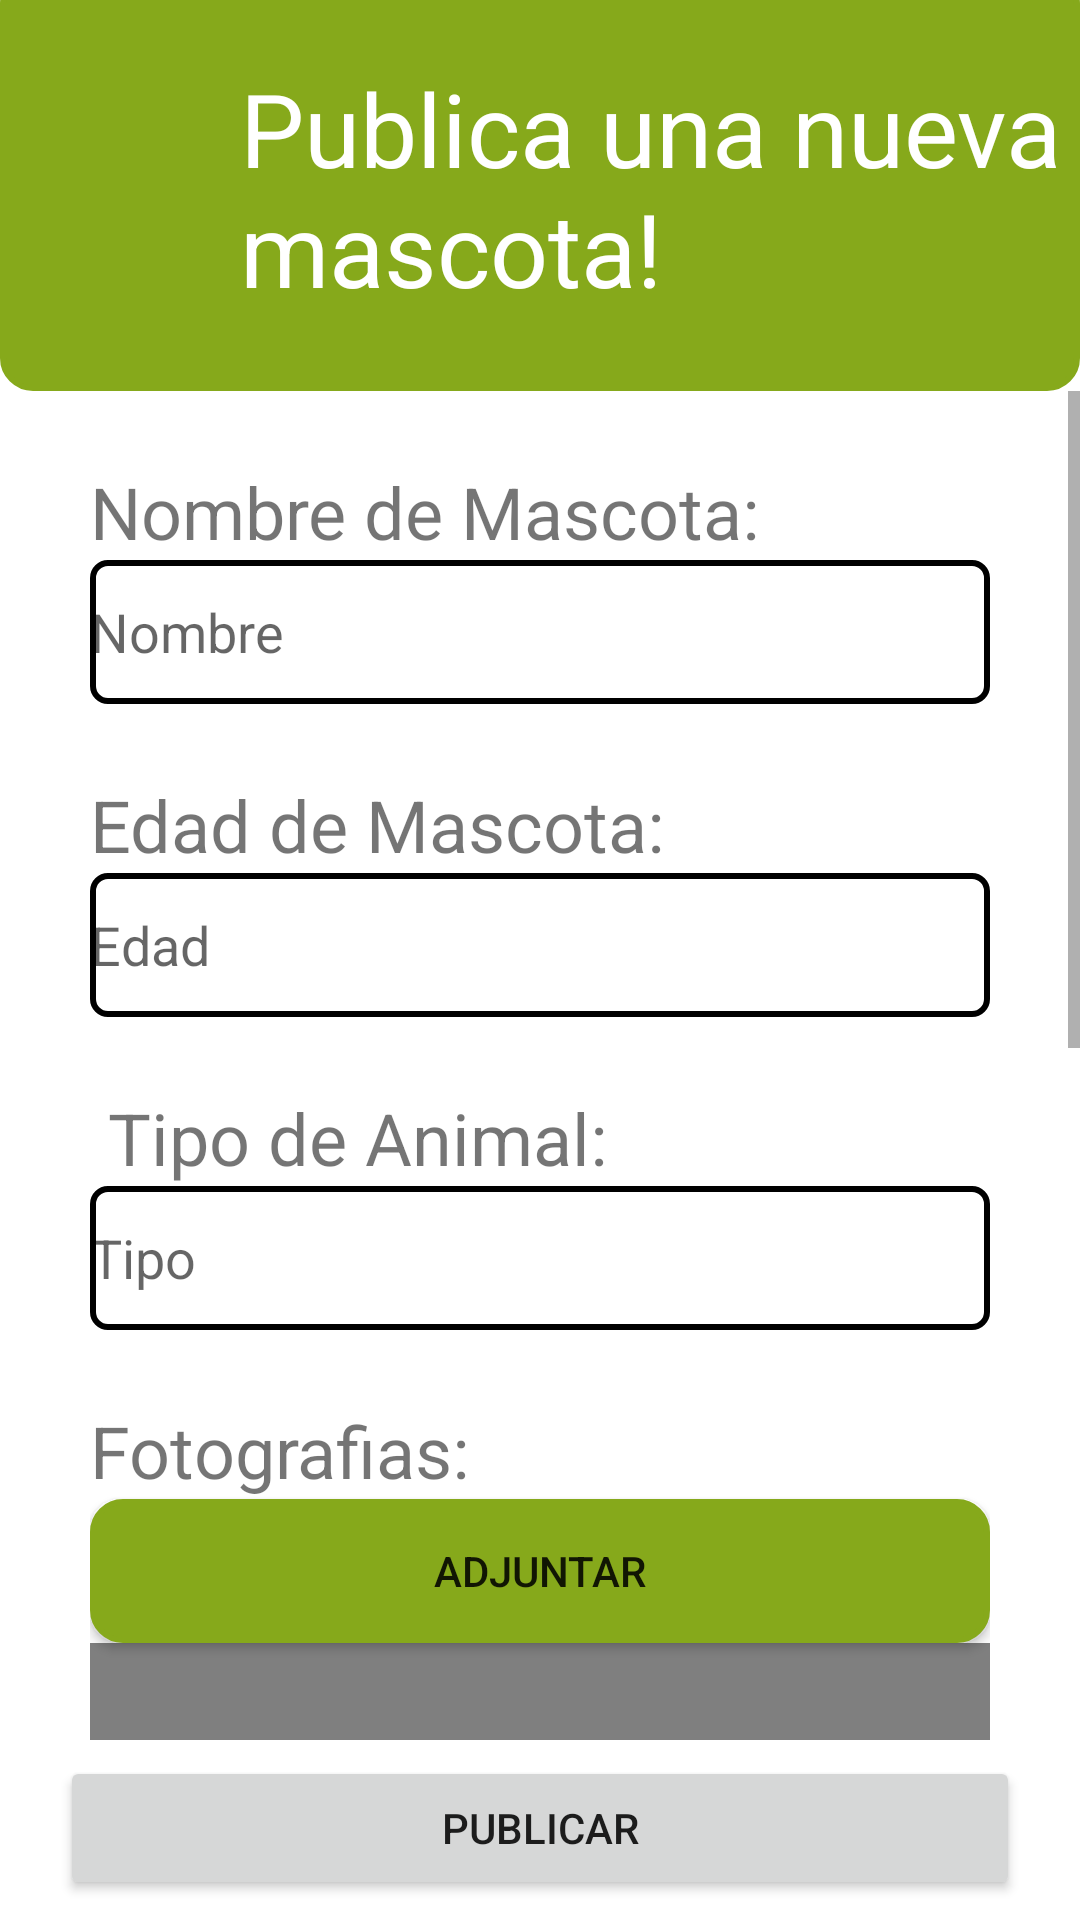

This screen was rendered from an Android layout file. Write that file and the resources it references.
<!-- AndroidManifest.xml: application theme Theme.SistemasMoviles -->
<!-- res/layout/fragment_nueva_publi.xml -->
<?xml version="1.0" encoding="utf-8"?>
<RelativeLayout xmlns:android="http://schemas.android.com/apk/res/android"
    xmlns:app="http://schemas.android.com/apk/res-auto"
    xmlns:tools="http://schemas.android.com/tools"
    android:layout_width="match_parent"
    android:layout_height="match_parent"
    tools:context=".FragmentNuevaPubli">

    <com.google.android.material.appbar.MaterialToolbar
        android:id="@+id/encabezadoPM"
        android:layout_width="match_parent"
        android:layout_height="140dp"
        android:layout_marginTop="-10dp"
        android:background="@drawable/redondo_verde"
        android:minHeight="?attr/actionBarSize"
        android:theme="?attr/actionBarTheme"
        app:layout_constraintBottom_toBottomOf="parent"
        app:layout_constraintEnd_toEndOf="parent"
        app:layout_constraintHorizontal_bias="0.0"
        app:layout_constraintStart_toStartOf="parent"
        app:layout_constraintTop_toTopOf="parent"
        app:layout_constraintVertical_bias="0.002" />

    <TextView
        android:id="@+id/textView4"
        android:layout_width="387dp"
        android:layout_height="wrap_content"
        android:layout_marginStart="80dp"
        android:layout_marginTop="20dp"
        android:text="Publica una nueva mascota!"
        android:textColor="#FFFFFF"
        android:textSize="34sp"
        app:layout_constraintBottom_toBottomOf="@+id/EncabezadoPM"
        app:layout_constraintEnd_toEndOf="parent"
        app:layout_constraintHorizontal_bias="0.442"
        app:layout_constraintStart_toStartOf="@+id/EncabezadoPM"
        app:layout_constraintTop_toTopOf="@+id/EncabezadoPM"
        app:layout_constraintVertical_bias="0.4" />

    <ScrollView
        android:id="@+id/scrollView2"
        android:layout_width="match_parent"
        android:layout_height="match_parent"
        android:layout_below="@+id/encabezadoPM"
        android:layout_alignParentBottom="true"
        android:layout_marginBottom="60dp"
        app:layout_constraintBottom_toTopOf="@+id/btn_PublicarPM"
        app:layout_constraintEnd_toEndOf="parent"
        app:layout_constraintHorizontal_bias="1.0"
        app:layout_constraintStart_toStartOf="parent"
        app:layout_constraintTop_toBottomOf="@+id/EncabezadoPM"
        app:layout_constraintVertical_bias="0.0"
        tools:ignore="SpeakableTextPresentCheck">

        <LinearLayout
            android:layout_width="match_parent"
            android:layout_height="wrap_content"
            android:gravity="center_horizontal"
            android:orientation="vertical"
            android:paddingHorizontal="30dp">


            <TextView
                android:id="@+id/lbl_NombrePM"
                android:layout_width="match_parent"
                android:layout_height="wrap_content"
                android:layout_marginStart="0dp"
                android:layout_marginTop="24dp"
                android:text="Nombre de Mascota:"
                android:textSize="24sp" />

            <EditText
                android:id="@+id/TB_NombrePM"
                android:layout_width="match_parent"
                android:layout_height="48dp"
                android:layout_marginEnd="0dp"
                android:background="@drawable/redondo_borde"
                android:ems="10"
                android:hint="Nombre"
                android:inputType="textPersonName" />

            <TextView
                android:id="@+id/lbl_EdadPM"
                android:layout_width="match_parent"
                android:layout_height="wrap_content"
                android:layout_marginStart="0dp"
                android:layout_marginTop="24dp"
                android:text="Edad de Mascota:"
                android:textSize="24sp" />

            <EditText
                android:id="@+id/TB_EdadPM"
                android:layout_width="match_parent"
                android:layout_height="48dp"
                android:layout_marginEnd="0dp"
                android:background="@drawable/redondo_borde"
                android:ems="10"
                android:hint="Edad"
                android:inputType="textPersonName" />

            <TextView
                android:id="@+id/lbl_TipoPM"
                android:layout_width="match_parent"
                android:layout_height="wrap_content"
                android:layout_marginStart="0dp"
                android:layout_marginTop="24dp"
                android:text=" Tipo de Animal:"
                android:textSize="24sp" />

            <EditText
                android:id="@+id/TB_TipoPM"
                android:layout_width="match_parent"
                android:layout_height="48dp"
                android:layout_marginEnd="0dp"
                android:background="@drawable/redondo_borde"
                android:ems="10"
                android:hint="Tipo"
                android:inputType="textPersonName" />

            <TextView
                android:id="@+id/lbl_Fotografia"
                android:layout_width="match_parent"
                android:layout_height="wrap_content"
                android:layout_marginTop="24dp"
                android:text="Fotografias:"
                android:textSize="24sp" />

            <Button
                android:id="@+id/Btn_FotosPM"
                android:layout_width="match_parent"
                android:layout_height="match_parent"
                android:layout_marginStart="0dp"
                android:background="@drawable/redondo_verde"
                android:onClick="onClickAdjuntar"
                android:text="Adjuntar" />

            <org.imaginativeworld.whynotimagecarousel.ImageCarousel
                android:id="@+id/carousel"
                android:layout_width="375dp"
                android:layout_height="300dp">

            </org.imaginativeworld.whynotimagecarousel.ImageCarousel>

            <TextView
                android:id="@+id/lbl_Descripcion"
                android:layout_width="match_parent"
                android:layout_height="wrap_content"
                android:layout_marginTop="24dp"
                android:text="Descripcion:"
                android:textSize="24sp" />

            <EditText
                android:id="@+id/TB_DescripcionPM"
                android:layout_width="match_parent"
                android:layout_height="150dp"
                android:layout_marginEnd="0dp"
                android:background="@drawable/redondo_borde"
                android:ems="10"
                android:hint="Descripcion"
                android:inputType="textPersonName" />

        </LinearLayout>
    </ScrollView>

    <ImageButton
        android:id="@+id/imageButton12"
        android:layout_width="48dp"
        android:layout_height="48dp"
        android:layout_marginStart="16dp"
        android:layout_marginTop="40dp"
        android:background="#00FFFFFF"
        android:contentDescription="Volver"
        android:onClick="onClickVolver"
        app:layout_constraintStart_toStartOf="parent"
        app:layout_constraintTop_toTopOf="parent"
        app:srcCompat="@drawable/arrow_back"
        app:tint="#FFFFFF" />

    <Button
        android:id="@+id/btn_PublicarPM2"
        android:layout_width="match_parent"
        android:layout_height="wrap_content"
        android:layout_below="@+id/scrollView2"
        android:layout_marginStart="20dp"
        android:layout_marginTop="-55dp"
        android:layout_marginEnd="20dp"
        android:onClick="onClickPublicar"
        android:text="Publicar" />

</RelativeLayout>
<!-- resources referenced by this layout -->
<resources>
  <!-- drawable redondo_borde (drawable) -->
  <?xml version="1.0" encoding="utf-8"?>
  <shape
      xmlns:android="http://schemas.android.com/apk/res/android"
      android:shape="rectangle">
  
      <corners android:radius="5dp" />
  
      
      <stroke android:width="2dp" android:color="#000" />
  
      
      <solid android:color="#fff" />
  
  </shape>
  <!-- drawable redondo_verde (drawable) -->
  <?xml version="1.0" encoding="utf-8"?>
  <shape
      xmlns:android="http://schemas.android.com/apk/res/android"
      android:shape="rectangle">
  
      <corners android:radius="10dp" />
  
      
      <stroke android:width="2dp" android:color="#86A91B" />
  
      
      <solid android:color="#86A91B" />
  
  </shape>
  <style name="Theme.SistemasMoviles" parent="Theme.MaterialComponents.DayNight.NoActionBar">
          
          <item name="colorPrimary">@color/purple_500</item>
          <item name="colorPrimaryVariant">@color/purple_700</item>
          <item name="colorOnPrimary">@color/white</item>
          
          <item name="colorSecondary">@color/teal_200</item>
          <item name="colorSecondaryVariant">@color/teal_700</item>
          <item name="colorOnSecondary">@color/black</item>
          
          <item name="android:statusBarColor" tools:targetApi="l">?attr/colorPrimaryVariant</item>
          
      </style>
  <color name="purple_500">#FF6200EE</color>
  <color name="purple_700">#FF3700B3</color>
  <color name="white">#FFFFFFFF</color>
  <color name="teal_200">#FF03DAC5</color>
  <color name="teal_700">#FF018786</color>
  <color name="black">#FF000000</color>
</resources>
